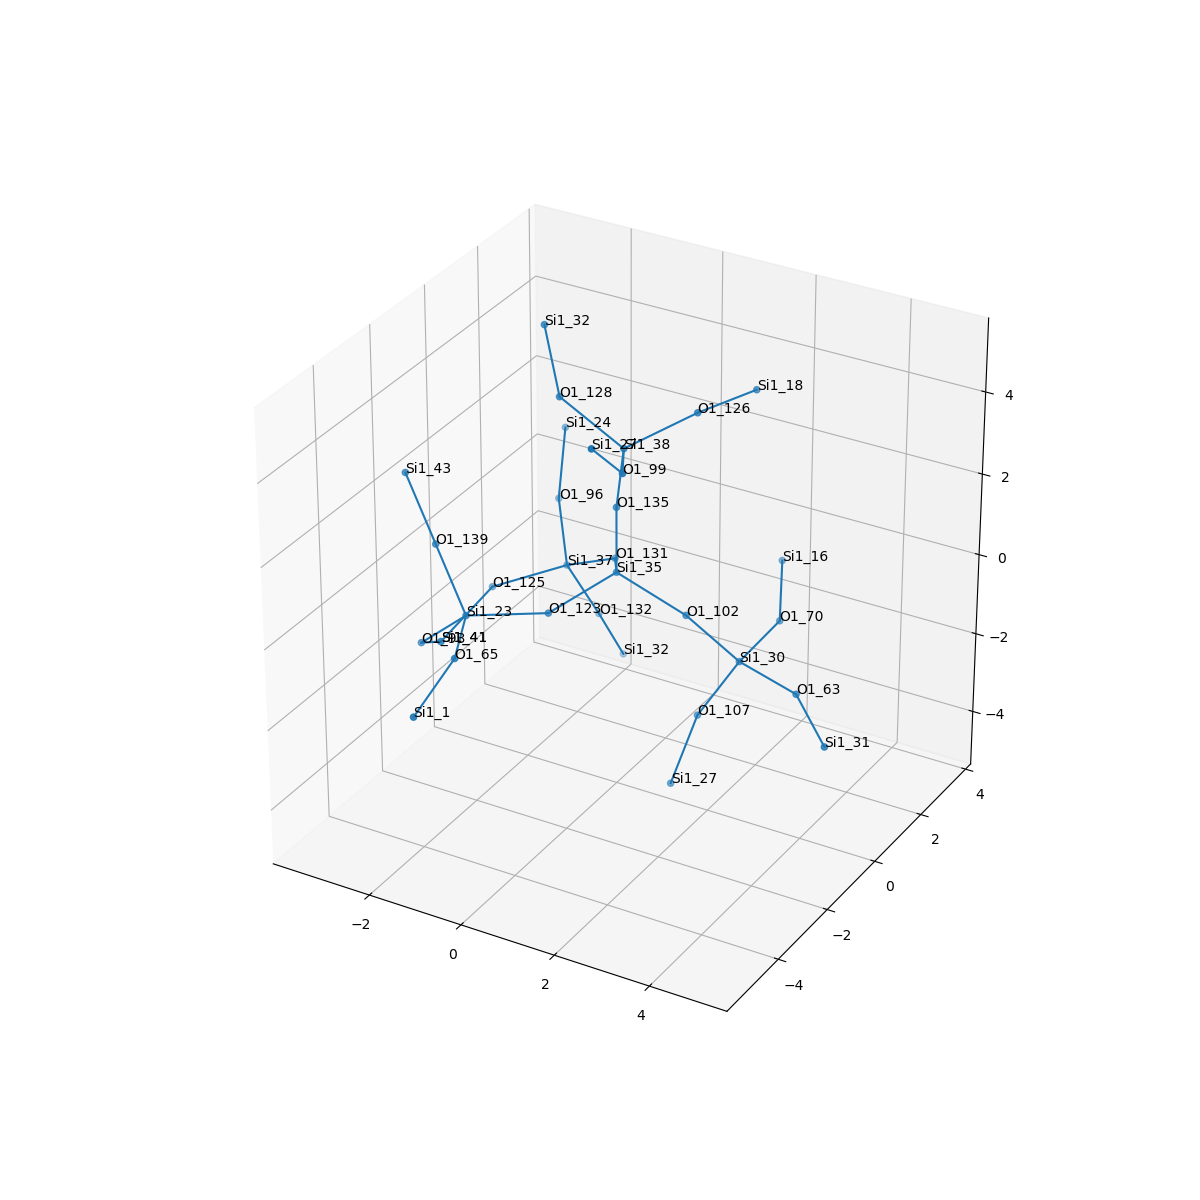

Data behind this chart, as committed beside it:
, neighbor_num, isite, atom, x, y, z, front_index
0, 0, 35, Si1, 0.0, 0.0, 0.0, 
1, 1, 123, O1, -0.7576, -1.309, -0.5586, 0.0
2, 1, 102, O1, 1.505, -5.551115123125783e-17, -0.5785, 0.0
3, 1, 135, O1, -1.1102230246251565e-16, 0.0, 1.609, 0.0
4, 1, 131, O1, -0.7499, 1.301, -0.591, 0.0
5, 2, 23, Si1, -1.927, -2.403, -0.4097, 1.0
6, 2, 30, Si1, 2.327, 0.6328, -1.813, 2.0
7, 2, 38, Si1, 0.2415, -0.15, 3.192, 3.0
8, 2, 37, Si1, -2.064, 1.733, -1.421, 4.0
9, 3, 139, O1, -2.723, -2.138, 0.9573, 5.0
10, 3, 93, O1, -3.04, -2.223, -1.561, 5.0
11, 3, 65, O1, -1.309, -3.884, -0.445, 5.0
12, 3, 70, O1, 2.365, 2.236, -1.656, 6.0
13, 3, 63, O1, 3.832, 0.06635, -1.799, 6.0
14, 3, 107, O1, 1.622, 0.2734, -3.213, 6.0
15, 3, 99, O1, 0.9785, -1.543, 3.536, 7.0
16, 3, 128, O1, -1.151, -0.1205, 4.008, 7.0
17, 3, 126, O1, 1.162, 1.058, 3.734, 7.0
18, 3, 125, O1, -3.003, 0.4319, -1.581, 8.0
19, 3, 96, O1, -2.859, 2.826, -0.5416, 8.0
20, 3, 132, O1, -1.68, 2.324, -2.867, 8.0
21, 4, 43, Si1, -3.519, -1.873, 2.324, 9.0
22, 4, 41, Si1, -3.406, -0.8943, -2.396, 10.0
23, 4, 1, Si1, -1.325, -5.377, -1.049, 11.0
24, 4, 16, Si1, 1.72, 3.579, -1.06, 12.0
25, 4, 31, Si1, 4.983, -1.017, -2.091, 13.0
26, 4, 27, Si1, 1.397, -0.3839, -4.664, 14.0
27, 4, 27, Si1, 0.9561, -2.672, 4.686, 15.0
28, 4, 32, Si1, -1.978, 0.7776, 5.062, 16.0
29, 4, 18, Si1, 1.607, 2.601, 3.661, 17.0
30, 4, 41, Si1, -3.406, -0.8943, -2.396, 18.0
31, 4, 24, Si1, -2.963, 3.298, 0.9969, 19.0
32, 4, 32, Si1, -1.537, 3.066, -4.288, 20.0
